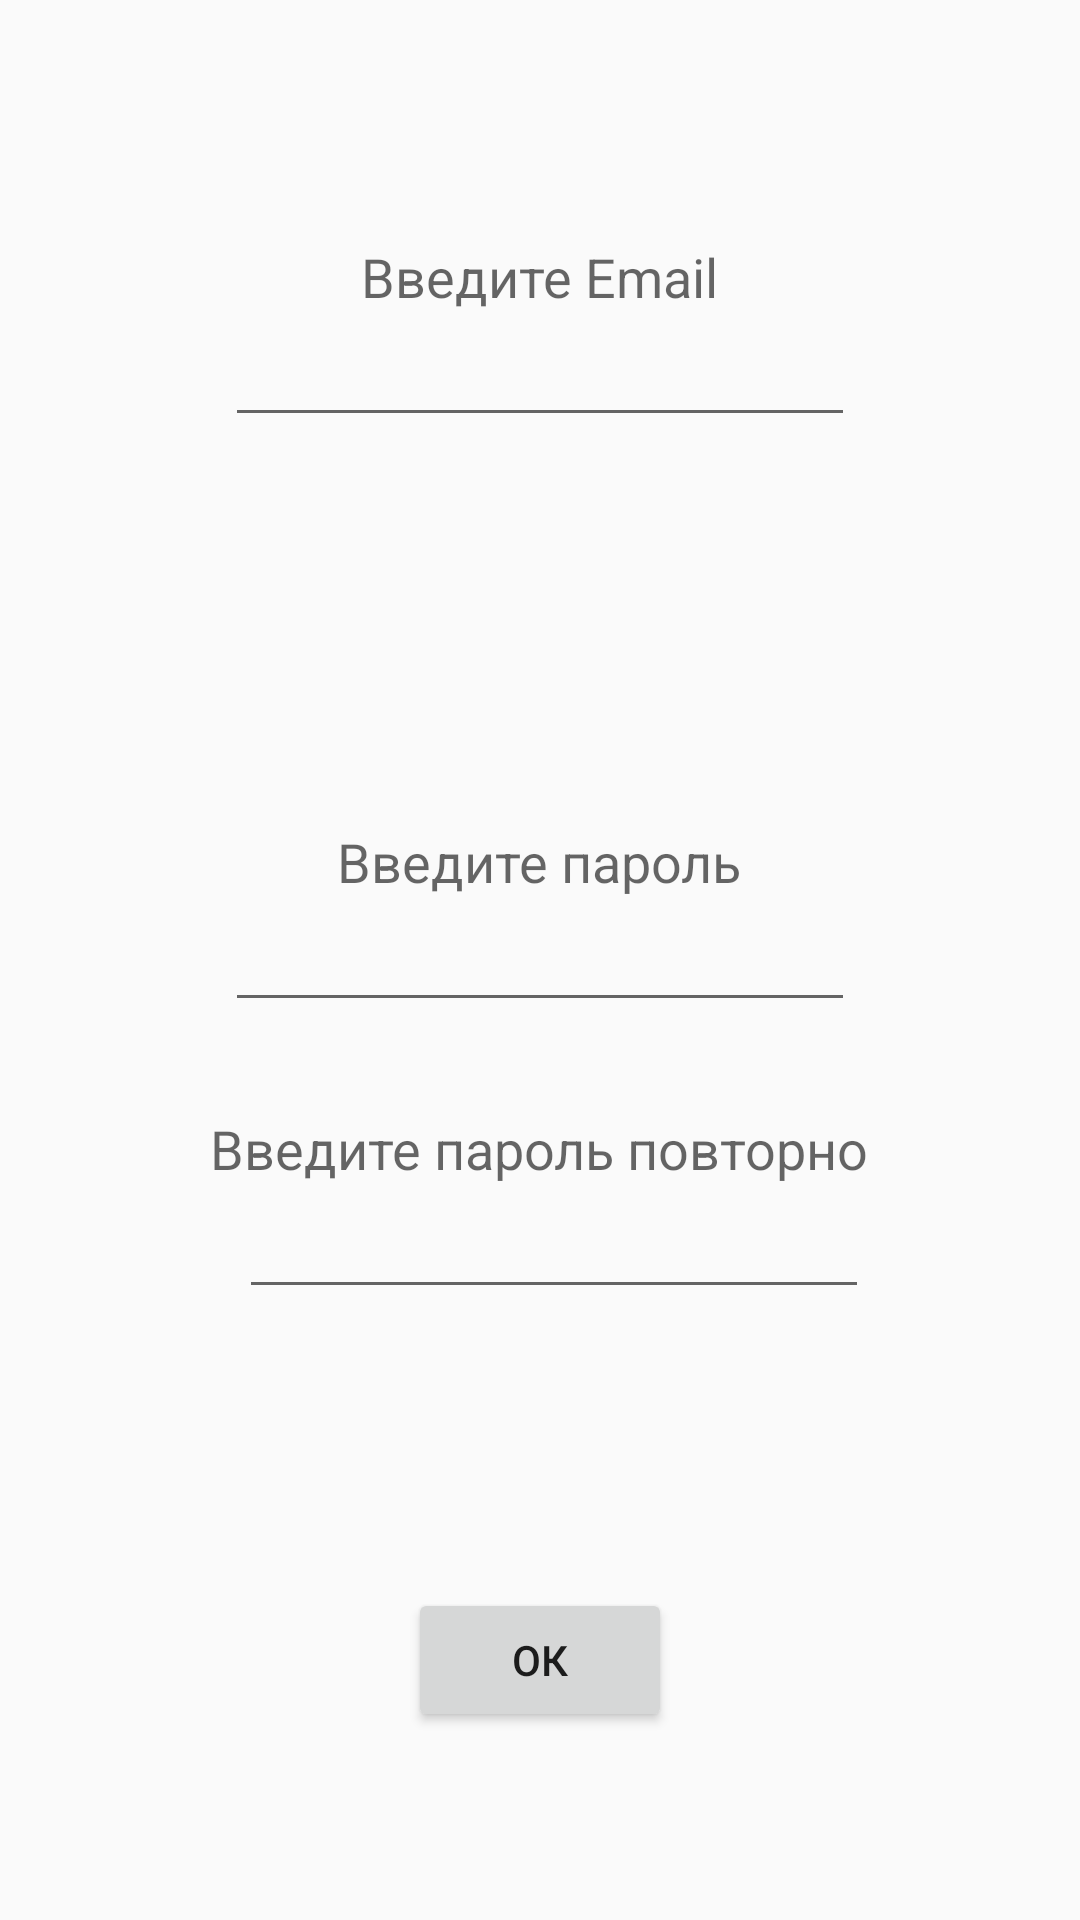

Android layout source for this screen:
<!-- AndroidManifest.xml: application theme AppTheme -->
<!-- res/layout/activity_registration.xml -->
<RelativeLayout xmlns:android="http://schemas.android.com/apk/res/android"
    xmlns:tools="http://schemas.android.com/tools"
    android:layout_width="match_parent"
    android:layout_height="match_parent"
    android:paddingLeft="0dp"
    android:paddingRight="0dp"
    android:paddingTop="0dp"
    android:paddingBottom="0dp"
    tools:context="com.it_lab.teleport.Registration">



    <EditText
        android:layout_width="wrap_content"
        android:layout_height="wrap_content"
        android:inputType="textEmailAddress"
        android:ems="10"
        android:id="@+id/editTextR1"
        android:layout_below="@+id/textViewR2"
        android:layout_centerHorizontal="true" />

    <EditText
        android:layout_width="wrap_content"
        android:layout_height="wrap_content"
        android:inputType="textPassword"
        android:ems="10"
        android:id="@+id/editTextR2"
        android:layout_centerVertical="true"
        android:layout_alignLeft="@+id/editTextR1"
        android:layout_alignStart="@+id/editTextR1" />

    <TextView
        android:layout_width="wrap_content"
        android:layout_height="wrap_content"
        android:textAppearance="?android:attr/textAppearanceMedium"
        android:text="@string/EmailText"
        android:id="@+id/textViewR2"
        android:layout_marginTop="80dp"
        android:layout_below="@+id/appbarMain"
        android:layout_centerHorizontal="true" />

    <TextView
        android:layout_width="wrap_content"
        android:layout_height="wrap_content"
        android:textAppearance="?android:attr/textAppearanceMedium"
        android:text="@string/PasswordText"
        android:id="@+id/textView3"
        android:layout_above="@+id/editTextR2"
        android:layout_centerHorizontal="true" />

    <Button
        android:layout_width="wrap_content"
        android:layout_height="wrap_content"
        android:text="@string/ButtonLoginText"
        android:id="@+id/button"
        android:layout_marginTop="40dp"
        android:onClick="clickRegist"
        android:layout_below="@+id/textView4"
        android:layout_centerHorizontal="true" />

    <TextView
        android:layout_width="wrap_content"
        android:layout_height="wrap_content"
        android:textAppearance="?android:attr/textAppearanceSmall"
        android:id="@+id/textView4"
        android:layout_marginTop="34dp"
        android:visibility="invisible"
        android:layout_below="@+id/editTextR3"
        android:layout_centerHorizontal="true" />

    <TextView
        android:layout_width="wrap_content"
        android:layout_height="wrap_content"
        android:textAppearance="?android:attr/textAppearanceMedium"
        android:text="@string/PasswordText2"
        android:id="@+id/textView6"
        android:layout_marginTop="30dp"
        android:layout_below="@+id/editTextR2"
        android:layout_centerHorizontal="true" />

    <EditText
        android:layout_width="wrap_content"
        android:layout_height="wrap_content"
        android:inputType="textPassword"
        android:ems="10"
        android:id="@+id/editTextR3"
        android:layout_below="@+id/textView6"
        android:layout_alignRight="@+id/textView6"
        android:layout_alignEnd="@+id/textView6" />

</RelativeLayout>
<!-- resources referenced by this layout -->
<resources>
  <string name="ButtonLoginText">Ок</string>
  <string name="EmailText">Введите Email</string>
  <string name="PasswordText">Введите пароль</string>
  <string name="PasswordText2">Введите пароль повторно</string>
  <style name="AppTheme" parent="Theme.AppCompat.Light.DarkActionBar">
      </style>
</resources>
